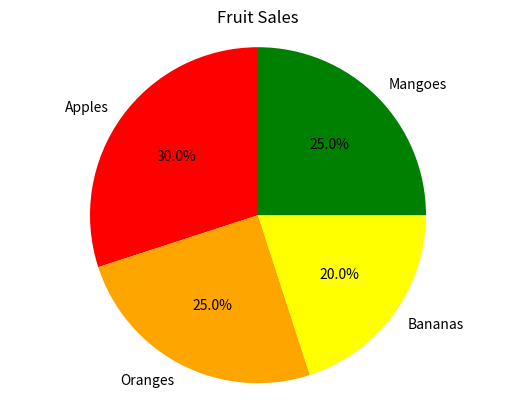

Reproduce this figure in Python.
import matplotlib.pyplot as plt

# Data
labels = ['Apples', 'Oranges', 'Bananas', 'Mangoes']
sizes = [30, 25, 20, 25]
colors = ['red', 'orange', 'yellow', 'green']

# Plot
plt.pie(sizes, labels=labels, colors=colors, autopct='%1.1f%%', startangle=90)
plt.axis('equal')
plt.title('Fruit Sales')

# Show plot
plt.show()
